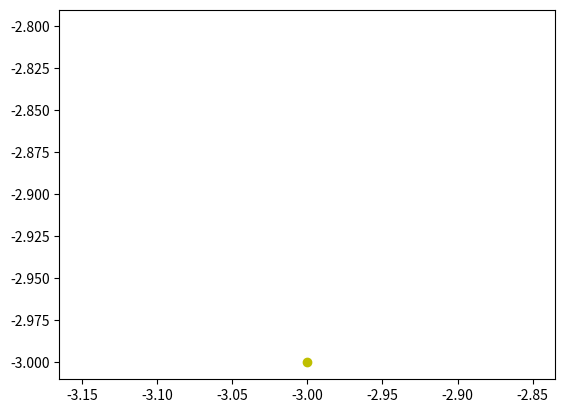

Source code (Python):
import matplotlib.pyplot as plt

F={(-3.0,-3.0):'y',(-3.0,-2.9):'w',(-3.0,-2.8):'w'}
ListaF =list(F.keys())
print(F)
print()
print(ListaF)

X=[]
Y=[]
cor=[]
cont = 0


for i in ListaF:
    X.append(i[0])
    Y.append(i[1])
    cor += F[i]
    if F[i] == 'w':
        cont += 1
    
    
print()
print(X)
print(Y)
print(cor)
print()
print(cont)
for i in range(len(list(F.keys()))):
    plt.plot(X[i],Y[i], color=F[(X[i],Y[i])], marker='o')
    
plt.show()